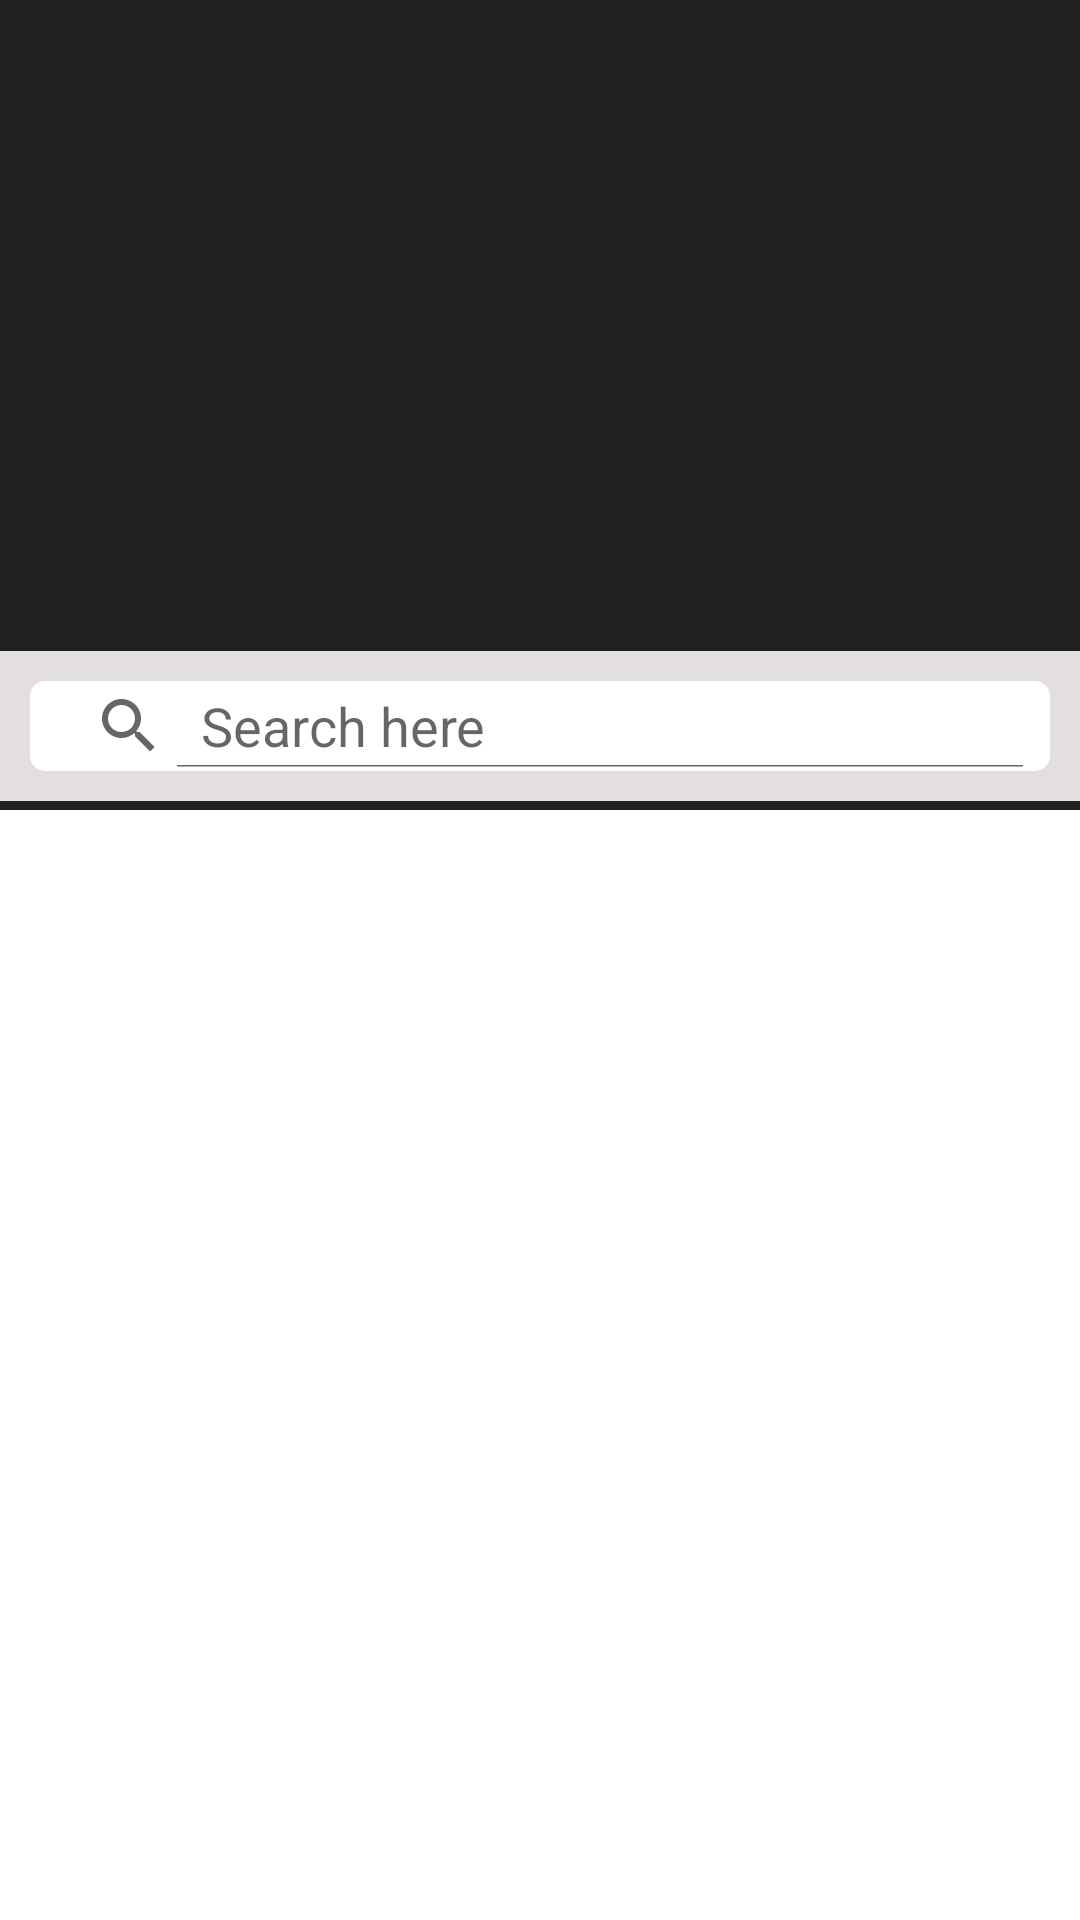

Layout XML and referenced resources for this Android screen:
<!-- AndroidManifest.xml: application theme Theme.CarouselDemo -->
<!-- res/layout/activity_main.xml -->
<?xml version="1.0" encoding="utf-8"?>
<layout xmlns:android="http://schemas.android.com/apk/res/android"
    xmlns:app="http://schemas.android.com/apk/res-auto"
    xmlns:tools="http://schemas.android.com/tools">

    <data>

        <variable
            name="mainViewModel"
            type="com.neosoft.carousel.demo.viewmodel.MainViewModel" />
    </data>

    <androidx.constraintlayout.widget.ConstraintLayout
        android:layout_width="match_parent"
        android:layout_height="match_parent"
        android:fitsSystemWindows="true"
        tools:context=".ui.MainActivity">

        <androidx.coordinatorlayout.widget.CoordinatorLayout
            android:layout_width="match_parent"
            android:layout_height="match_parent">

            
            <com.google.android.material.appbar.AppBarLayout
                android:id="@+id/app_bar"
                android:layout_width="match_parent"
                android:layout_height="wrap_content"
                android:theme="@style/Theme.AppCompat.DayNight.DarkActionBar"
                tools:ignore="MissingConstraints">

                <com.google.android.material.appbar.CollapsingToolbarLayout
                    android:layout_width="match_parent"
                    android:layout_height="wrap_content"
                    app:contentScrim="@color/purple_700"
                    app:layout_scrollFlags="scroll|snap|exitUntilCollapsed">

                    <androidx.constraintlayout.widget.ConstraintLayout
                        android:layout_width="match_parent"
                        android:layout_height="@dimen/dim_270"
                        app:layout_collapseMode="parallax">

                        <androidx.viewpager2.widget.ViewPager2
                            android:id="@+id/viewPager2"
                            android:layout_width="match_parent"
                            android:layout_height="@dimen/dim_220"
                            app:layout_constraintEnd_toEndOf="parent"
                            app:layout_constraintStart_toStartOf="parent"
                            >
                        </androidx.viewpager2.widget.ViewPager2>

                        <com.google.android.material.tabs.TabLayout
                            android:id="@+id/tbIndicator"
                            android:layout_width="match_parent"
                            android:layout_height="wrap_content"
                            android:backgroundTint="@android:color/transparent"
                            app:layout_constraintBottom_toBottomOf="@+id/viewPager2"
                            app:tabBackground="@drawable/tab_selector"
                            app:tabGravity="center"
                            app:tabIndicatorHeight="0dp">

                        </com.google.android.material.tabs.TabLayout>

                    </androidx.constraintlayout.widget.ConstraintLayout>

                    <androidx.appcompat.widget.Toolbar
                        android:id="@+id/toolbar"
                        android:layout_width="match_parent"
                        android:layout_height="?attr/actionBarSize"
                        android:layout_gravity="bottom"
                        app:contentInsetLeft="0dp"
                        app:contentInsetStart="0dp"
                        app:contentInsetStartWithNavigation="0dp"
                        app:layout_collapseMode="pin"
                        app:popupTheme="@style/ThemeOverlay.AppCompat.Light">

                        <RelativeLayout
                            android:id="@+id/search"
                            android:layout_width="match_parent"
                            android:layout_height="@dimen/dim_50"
                            android:background="@color/gray"
                            android:padding="@dimen/dim_10">

                            <SearchView
                                android:id="@+id/searchView"
                                android:layout_width="match_parent"
                                android:layout_height="match_parent"
                                android:layout_alignParentTop="false"
                                android:layout_centerInParent="true"
                                android:background="@drawable/rounded_corner"
                                android:iconifiedByDefault="false"
                                android:queryHint="Search here" />

                        </RelativeLayout>

                    </androidx.appcompat.widget.Toolbar>

                </com.google.android.material.appbar.CollapsingToolbarLayout>
            </com.google.android.material.appbar.AppBarLayout>

            
            
            <androidx.core.widget.NestedScrollView
                android:layout_width="match_parent"
                android:layout_height="match_parent"
                android:fillViewport="true"
                android:overScrollMode="never"
                app:layout_behavior="com.google.android.material.appbar.AppBarLayout$ScrollingViewBehavior">

                <androidx.constraintlayout.widget.ConstraintLayout
                    android:layout_width="match_parent"
                    android:layout_height="match_parent"
                    android:animateLayoutChanges="true"
                    app:layout_behavior="@string/appbar_scrolling_view_behavior"
                    app:layout_constraintBottom_toBottomOf="@+id/app_bar">

                    <androidx.recyclerview.widget.RecyclerView
                        android:id="@+id/rvItems"
                        android:layout_width="match_parent"
                        android:layout_height="0dp"
                        app:layoutManager="androidx.recyclerview.widget.LinearLayoutManager"
                        app:layout_constraintBottom_toBottomOf="parent"
                        app:layout_constraintEnd_toEndOf="parent"
                        app:layout_constraintStart_toStartOf="parent"
                        app:layout_constraintTop_toTopOf="parent"
                        tools:listitem="@layout/list_item" />

                    <TextView
                        android:id="@+id/tv_no_data"
                        android:layout_width="wrap_content"
                        android:layout_height="wrap_content"
                        android:text="@string/no_data"
                        android:textColor="@android:color/darker_gray"
                        android:textSize="@dimen/dim_20"
                        android:textStyle="bold"
                        android:visibility="gone"
                        app:layout_behavior="@string/appbar_scrolling_view_behavior"
                        app:layout_constraintBottom_toBottomOf="parent"
                        app:layout_constraintEnd_toEndOf="parent"
                        app:layout_constraintStart_toStartOf="parent"
                        app:layout_constraintTop_toTopOf="parent" />

                </androidx.constraintlayout.widget.ConstraintLayout>
            </androidx.core.widget.NestedScrollView>

        </androidx.coordinatorlayout.widget.CoordinatorLayout>

    </androidx.constraintlayout.widget.ConstraintLayout>
</layout>
<!-- res/layout/list_item.xml (included above) -->
<?xml version="1.0" encoding="utf-8"?>
<layout xmlns:android="http://schemas.android.com/apk/res/android"
    xmlns:app="http://schemas.android.com/apk/res-auto"
    xmlns:tools="http://schemas.android.com/tools">

    <data>
        <variable
            name="ItemModel"
            type="com.neosoft.carousel.demo.models.ItemModel" />
    </data>

    <androidx.cardview.widget.CardView
        android:layout_width="match_parent"
        android:layout_height="wrap_content"
        app:cardCornerRadius="@dimen/dim_8"
        app:cardElevation="@dimen/dim_1"
        app:cardUseCompatPadding="true">

        <androidx.constraintlayout.widget.ConstraintLayout
            android:layout_width="match_parent"
            android:layout_height="wrap_content"
            android:padding="@dimen/dim_8">

            <ImageView
                android:id="@+id/ivItemImage"
                android:layout_width="@dimen/dim_110"
                android:layout_height="@dimen/dim_110"
                android:contentDescription="@string/app_name"
                android:scaleType="centerInside"
                android:src="@{context.getDrawable(ItemModel.imageUrl)}"
                app:layout_constraintBottom_toBottomOf="parent"
                app:layout_constraintStart_toStartOf="parent"
                app:layout_constraintTop_toTopOf="parent"
                tools:srcCompat="@drawable/ic_img1" />

            <TextView
                android:id="@+id/tvItemName"
                android:layout_width="0dp"
                android:layout_height="wrap_content"
                android:layout_marginLeft="@dimen/dim_8"
                android:maxLines="1"
                android:text="@{ItemModel.name}"
                android:textAppearance="?android:attr/textAppearanceMedium"
                android:textColor="@android:color/black"
                android:textStyle="bold"
                app:layout_constraintBottom_toBottomOf="@+id/ivItemImage"
                app:layout_constraintEnd_toEndOf="parent"
                app:layout_constraintStart_toEndOf="@+id/ivItemImage"
                app:layout_constraintTop_toTopOf="@+id/ivItemImage"
                tools:text="@string/app_name" />

        </androidx.constraintlayout.widget.ConstraintLayout>

    </androidx.cardview.widget.CardView>
</layout>
<!-- resources referenced by this layout -->
<resources>
  <color name="gray">#E3DFDF</color>
  <color name="purple_700">#EA6853</color>
  <dimen name="dim_1">1dp</dimen>
  <dimen name="dim_10">10dp</dimen>
  <dimen name="dim_110">110dp</dimen>
  <dimen name="dim_20">20sp</dimen>
  <dimen name="dim_220">220dp</dimen>
  <dimen name="dim_270">270dp</dimen>
  <dimen name="dim_50">50sp</dimen>
  <dimen name="dim_8">8dp</dimen>
  <!-- drawable ic_img1: vector/xml drawable (drawable, 2775 chars, omitted) -->
  <!-- drawable rounded_corner (drawable) -->
  <?xml version="1.0" encoding="utf-8"?>
  <shape xmlns:android="http://schemas.android.com/apk/res/android">
      <solid android:color="#ffffff" />
      <padding
          android:bottom="1dp"
          android:left="1dp"
          android:right="1dp"
          android:top="1dp" />
      <corners android:radius="5dp" />
  </shape>
  <string name="app_name">CarouselDemo</string>
  <string name="no_data">No Data Found</string>
  <style name="Theme.CarouselDemo" parent="Theme.MaterialComponents.DayNight.NoActionBar">
          
          <item name="colorPrimary">@color/purple_500</item>
          <item name="colorPrimaryVariant">@color/purple_700</item>
          <item name="colorOnPrimary">@color/white</item>
          
          <item name="colorSecondary">@color/teal_200</item>
          <item name="colorSecondaryVariant">@color/teal_700</item>
          <item name="colorOnSecondary">@color/black</item>
          
          <item name="android:statusBarColor" tools:targetApi="l">?attr/colorPrimaryVariant</item>
          
  
      </style>
  <color name="purple_500">#FF7058</color>
  <color name="white">#FFFFFFFF</color>
  <color name="teal_200">#FF03DAC5</color>
  <color name="teal_700">#FF018786</color>
  <color name="black">#FF000000</color>
</resources>
